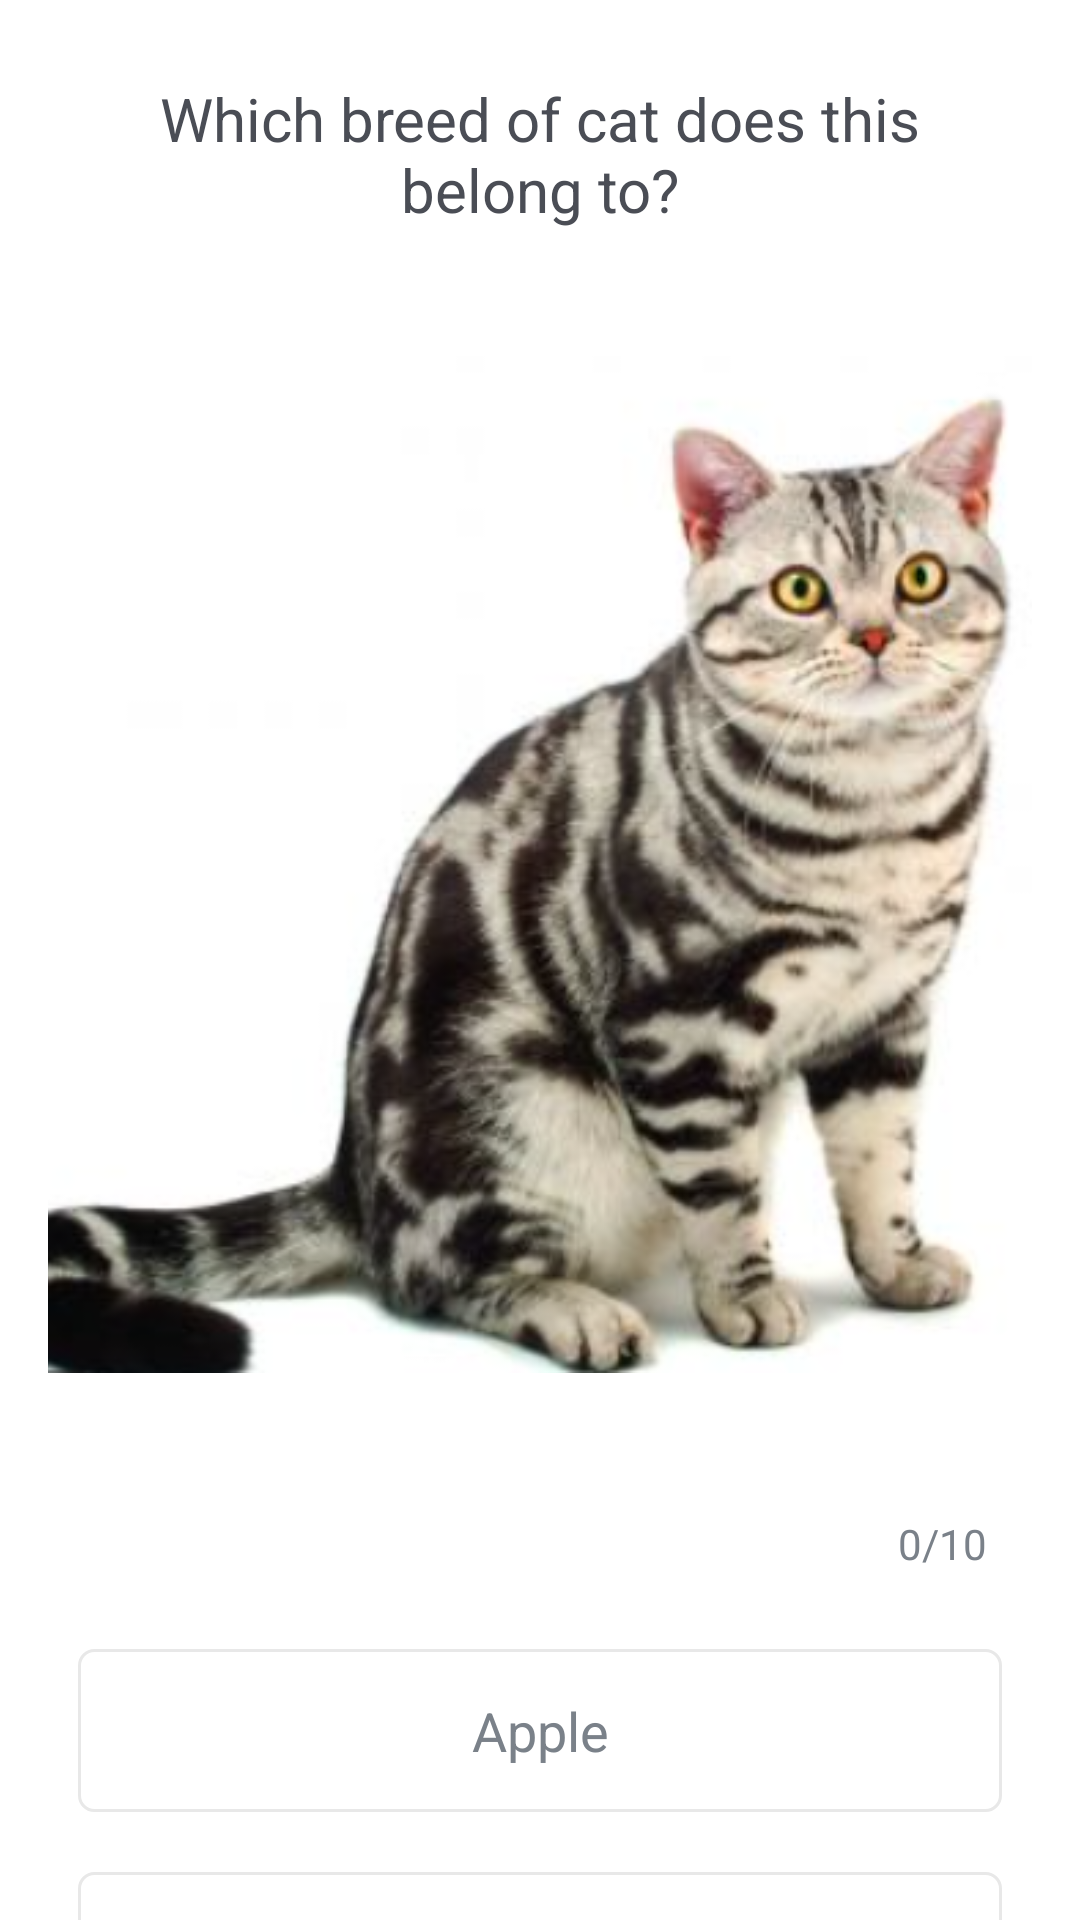

This screen was rendered from an Android layout file. Write that file and the resources it references.
<!-- AndroidManifest.xml: activity theme Theme.AppCompat -->
<!-- res/layout/activity_questions.xml -->
<?xml version="1.0" encoding="utf-8"?>
<ScrollView xmlns:android="http://schemas.android.com/apk/res/android"
    xmlns:tools="http://schemas.android.com/tools"
    android:layout_width="match_parent"
    android:layout_height="match_parent"
    android:fillViewport="true"
    tools:context=".QuestionsActivity">

    <LinearLayout
        android:layout_width="match_parent"
        android:layout_height="wrap_content"
        android:orientation="vertical"
        android:padding="16dp"
        android:gravity="center"
        android:background="@android:color/white"
        >

        <TextView
            android:id="@+id/quizQuestionTextView"
            android:layout_width="match_parent"
            android:layout_height="wrap_content"
            android:layout_margin="10dp"
            android:gravity="center"
            android:textColor="#4A4d55"
            android:textSize="20sp"
            android:text="@string/question_title"/>

        <ImageView
            android:id="@+id/imageView"
            android:layout_width="wrap_content"
            android:layout_height="wrap_content"
            android:layout_marginTop="16dp"
            android:contentDescription="@string/american_shorthair"
            android:src="@drawable/ic_american_shorthair" />

        <LinearLayout
            android:id="@+id/progress_id"
            android:layout_width="match_parent"
            android:layout_height="wrap_content"
            android:layout_marginTop="16dp"
            android:gravity="center"
            android:orientation="horizontal"
            >
            <ProgressBar
                android:id="@+id/progressBarTextView"
                style="?android:attr/progressBarStyleHorizontal"
                android:layout_width="0dp"
                android:layout_height="wrap_content"
                android:layout_weight="1"
                android:max="10"
                android:minHeight="50dp"
                android:progress="0"
                android:indeterminate="false"/>

            <TextView
                android:id="@+id/quizProgressNumberTextView"
                android:layout_width="wrap_content"
                android:layout_height="wrap_content"
                android:gravity="center"
                android:padding="15dp"
                android:textColor="#7A8189"
                android:textSize="14sp"
                android:text="@string/quiz_progress_name"/>
        </LinearLayout>

        <TextView
            android:id="@+id/choiceOneTextView"
            android:onClick="onSubmitClick"
            android:clickable="true"
            android:layout_width="match_parent"
            android:layout_height="wrap_content"
            android:layout_margin="10dp"
            android:background="@drawable/default_border"
            android:gravity="center"
            android:padding="15dp"
            android:text="@string/choice1"
            android:textColor="#7A8189"
            android:textSize="18sp"
            android:focusable="true" />


        <TextView
            android:id="@+id/choiceTwoTextView"
            android:onClick="onSubmitClick"
            android:clickable="true"
            android:layout_width="match_parent"
            android:layout_height="wrap_content"
            android:layout_margin="10dp"
            android:background="@drawable/default_border"
            android:gravity="center"
            android:padding="15dp"
            android:textColor="#7A8189"
            android:textSize="18sp"
            android:text="@string/choice2"
            android:focusable="true" />


        <TextView
            android:id="@+id/choiceThreeTextView"
            android:onClick="onSubmitClick"
            android:clickable="true"
            android:layout_width="match_parent"
            android:layout_height="wrap_content"
            android:layout_margin="10dp"
            android:background="@drawable/default_border"
            android:gravity="center"
            android:padding="15dp"
            android:textColor="#7A8189"
            android:textSize="18sp"
            android:text="@string/choice3"
            android:focusable="true" />


        <TextView
            android:id="@+id/choiceFourTextView"
            android:onClick="onSubmitClick"
            android:clickable="true"
            android:layout_width="match_parent"
            android:layout_height="wrap_content"
            android:layout_margin="10dp"
            android:background="@drawable/default_border"
            android:gravity="center"
            android:padding="15dp"
            android:textColor="#7A8189"
            android:textSize="18sp"
            android:text="@string/choice4"
            android:focusable="true" />

        <Button
            android:id="@+id/submitButton"
            android:layout_width="match_parent"
            android:layout_height="wrap_content"
            android:layout_margin="10dp"
            android:background="@color/purple_500"
            android:onClick="onSubmitClick"
            android:text="@string/submit_text"
            android:textColor="@android:color/white"
            android:textSize="18sp"
            android:textStyle="bold" />


    </LinearLayout>


</ScrollView>
<!-- resources referenced by this layout -->
<resources>
  <color name="purple_500">#FF6200EE</color>
  <!-- drawable default_border (drawable) -->
  <?xml version="1.0" encoding="utf-8"?>
  <shape xmlns:android="http://schemas.android.com/apk/res/android"
      android:shape="rectangle">
      <stroke
          android:width="1dp"
          android:color="#E8E8E8" />
      <solid android:color="@android:color/white"/>
      <corners android:radius="5dp"/>
  </shape>
  <!-- drawable ic_american_shorthair: png bitmap (drawable, 217831 bytes) -->
  <string name="american_shorthair" />
  <string name="choice1">Apple</string>
  <string name="choice2">Google</string>
  <string name="choice3">Amazon</string>
  <string name="choice4">Facebook</string>
  <string name="question_title">Which breed of cat does this belong to?</string>
  <string name="quiz_progress_name">0/10</string>
  <string name="submit_text">SUBMIT</string>
</resources>
